Image classification data set "House" (BrunoDalI/IA_CNN on GitHub). Class labels (3): cozinha, quarto, sala.

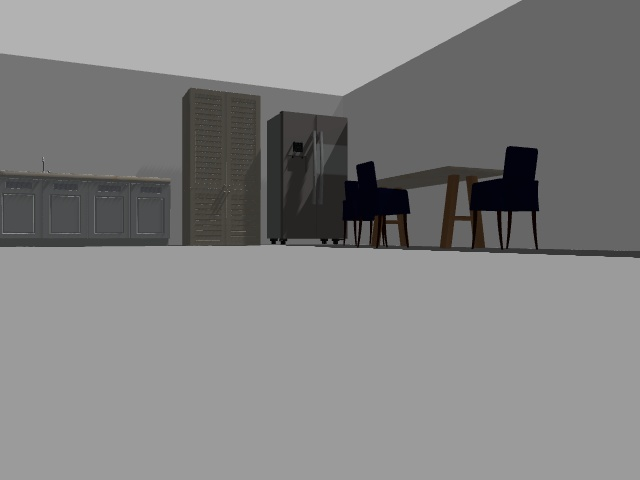
Label: cozinha

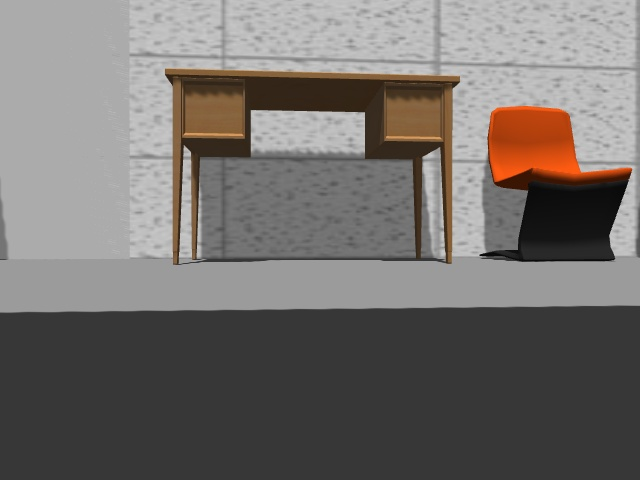
Label: quarto

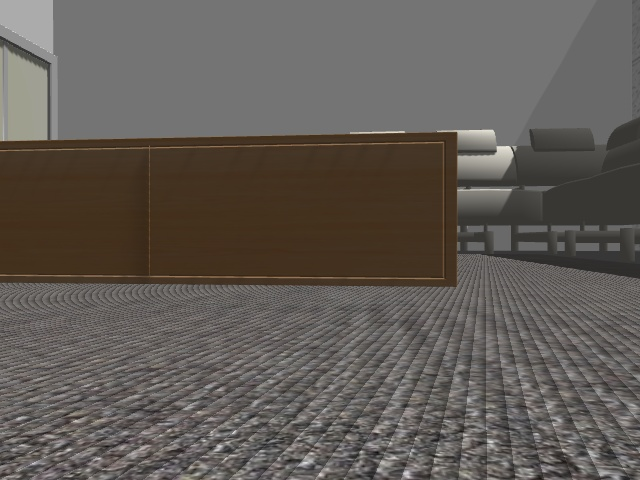
Label: sala

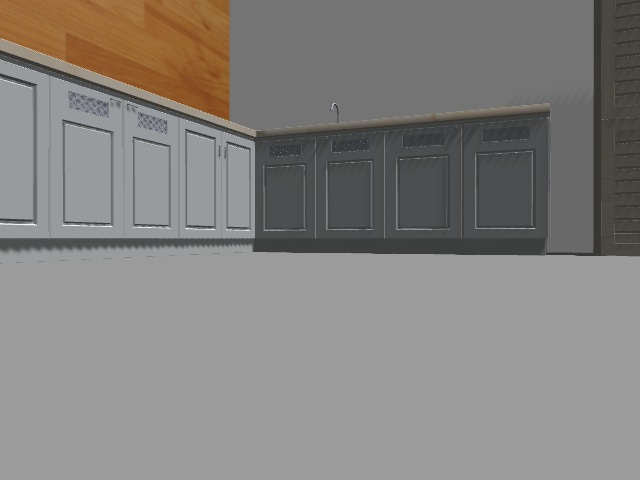
Label: cozinha

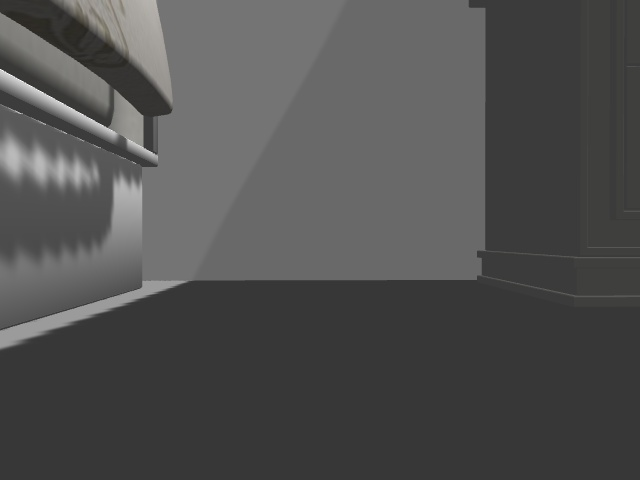
Label: quarto

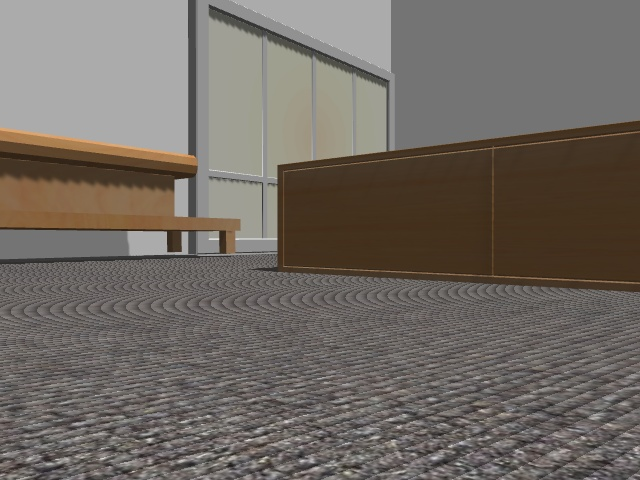
Label: sala
